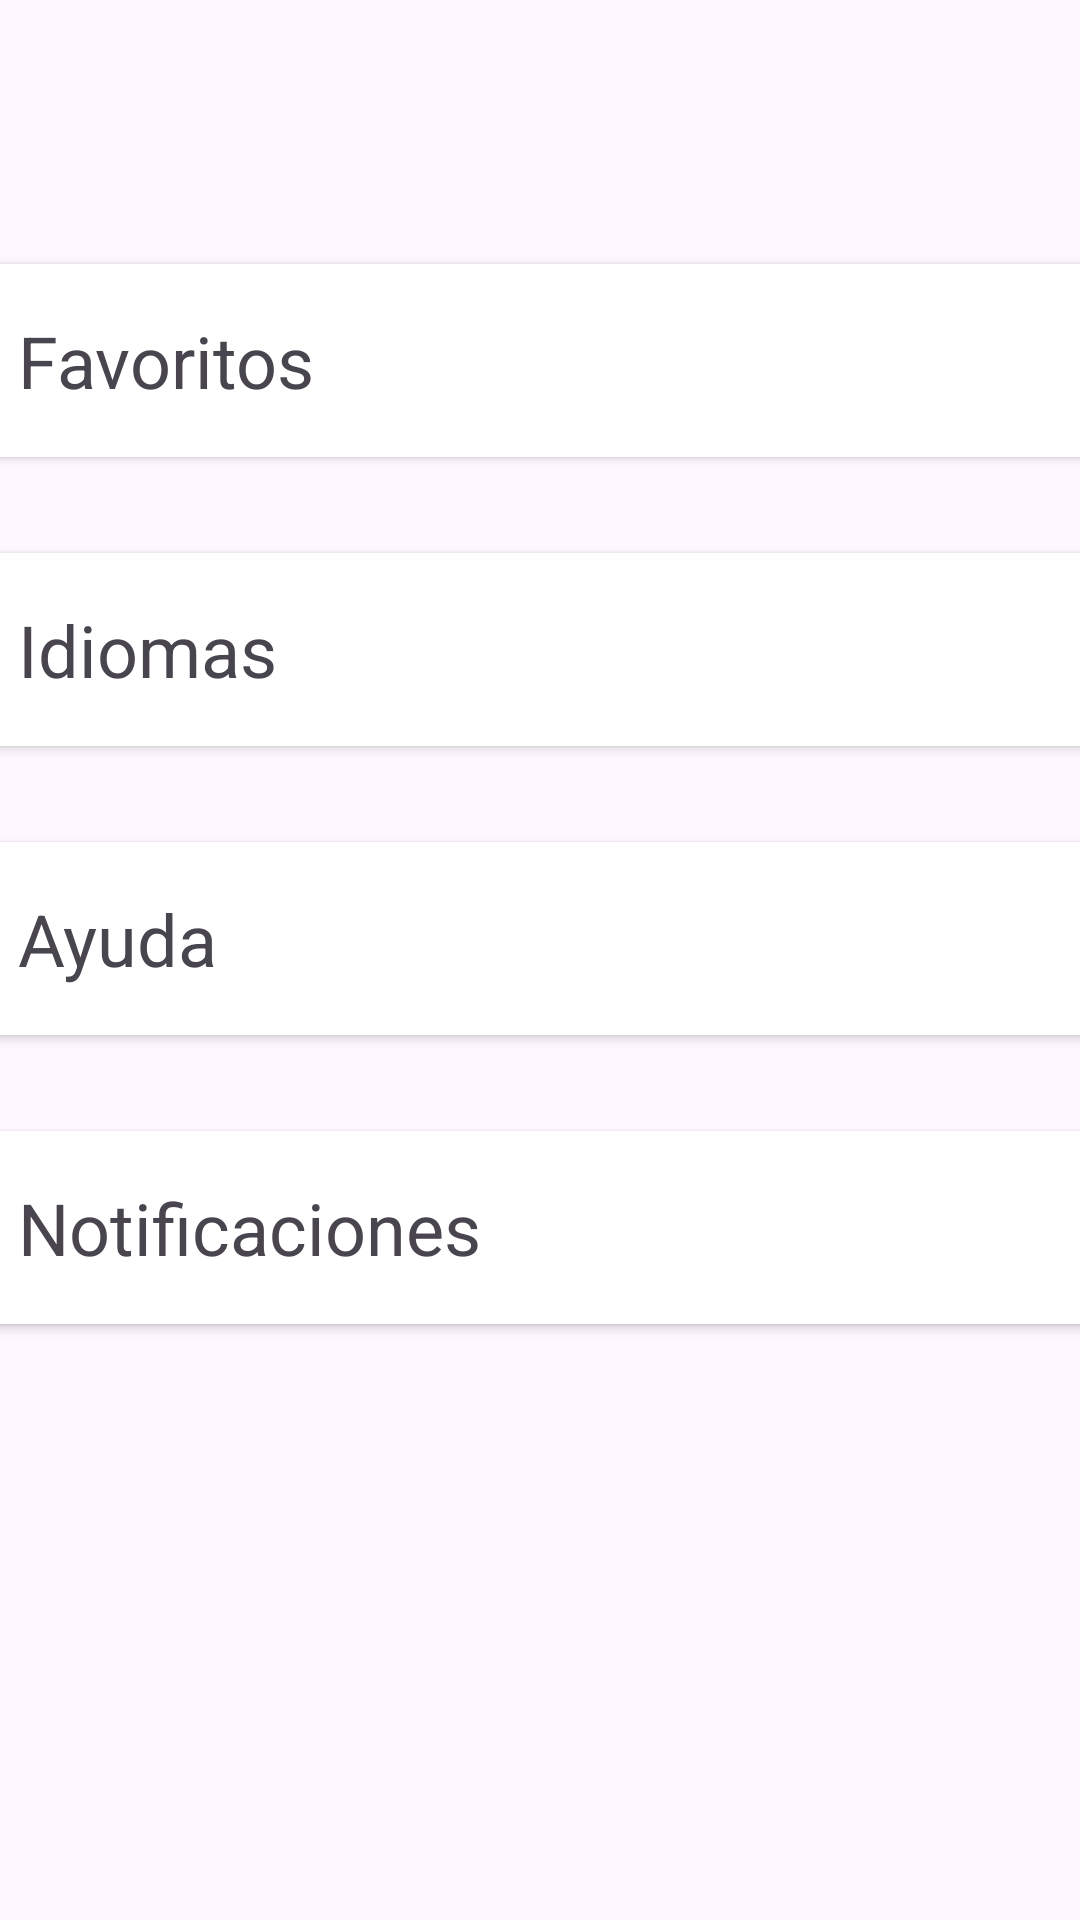

The Android layout XML behind this screen, and the referenced resources:
<!-- AndroidManifest.xml: application theme Theme.Interfaces1_2trimestre -->
<!-- res/layout/fragment_ajustes.xml -->
<?xml version="1.0" encoding="utf-8"?>
<FrameLayout xmlns:android="http://schemas.android.com/apk/res/android"
    xmlns:app="http://schemas.android.com/apk/res-auto"
    xmlns:tools="http://schemas.android.com/tools"
    android:layout_width="match_parent"
    android:layout_height="match_parent"
    tools:context=".Fragment_ajustes">

    <androidx.constraintlayout.widget.ConstraintLayout
        android:layout_width="match_parent"
        android:layout_height="731dp">

        <ScrollView
            android:layout_width="413dp"
            android:layout_height="587dp"
            app:layout_constraintBottom_toBottomOf="parent"
            app:layout_constraintEnd_toEndOf="parent"
            app:layout_constraintStart_toStartOf="parent"
            app:layout_constraintTop_toTopOf="parent">

            <LinearLayout
                android:layout_width="match_parent"
                android:layout_height="wrap_content"
                android:orientation="vertical">

                <androidx.cardview.widget.CardView
                    android:id="@+id/favoritos"
                    android:layout_width="match_parent"
                    android:layout_height="match_parent"
                    android:layout_margin="16dp"
                    app:contentPadding="16dp">

                    <TextView
                        android:id="@+id/favoritosTexto"
                        android:layout_width="wrap_content"
                        android:layout_height="wrap_content"
                        android:text="@string/favoritos"
                        android:textSize="24sp" />

                </androidx.cardview.widget.CardView>

                <androidx.cardview.widget.CardView
                    android:id="@+id/idioma"
                    android:layout_width="match_parent"
                    android:layout_height="wrap_content"
                    android:layout_margin="16dp"
                    app:contentPadding="16dp">

                    <TextView
                        android:layout_width="wrap_content"
                        android:layout_height="wrap_content"
                        android:text="@string/idioma"
                        android:textSize="24sp" />
                </androidx.cardview.widget.CardView>

                <androidx.cardview.widget.CardView
                    android:id="@+id/ayuda"
                    android:layout_width="match_parent"
                    android:layout_height="match_parent"
                    android:layout_margin="16dp"
                    app:contentPadding="16dp">

                    <TextView
                        android:id="@+id/ayudaTexto"
                        android:layout_width="wrap_content"
                        android:layout_height="wrap_content"
                        android:text="@string/ayuda"
                        android:textSize="24sp" />

                </androidx.cardview.widget.CardView>

                <androidx.cardview.widget.CardView
                    android:id="@+id/notificaciones"
                    android:layout_width="match_parent"
                    android:layout_height="match_parent"
                    android:layout_margin="16dp"
                    app:contentPadding="16dp">

                    <TextView
                        android:id="@+id/notificacionesTexto"
                        android:layout_width="wrap_content"
                        android:layout_height="wrap_content"
                        android:text="@string/notificaciones"
                        android:textSize="24sp" />

                </androidx.cardview.widget.CardView>
            </LinearLayout>
        </ScrollView>

    </androidx.constraintlayout.widget.ConstraintLayout>

</FrameLayout>
<!-- resources referenced by this layout -->
<resources>
  <string name="ayuda">Ayuda</string>
  <string name="favoritos">Favoritos</string>
  <string name="idioma">Idiomas</string>
  <string name="notificaciones">Notificaciones</string>
  <style name="Theme.Interfaces1_2trimestre" parent="Base.Theme.Interfaces1_2trimestre" />
  <style name="Base.Theme.Interfaces1_2trimestre" parent="Theme.Material3.DayNight.NoActionBar">
          
          
      </style>
</resources>
